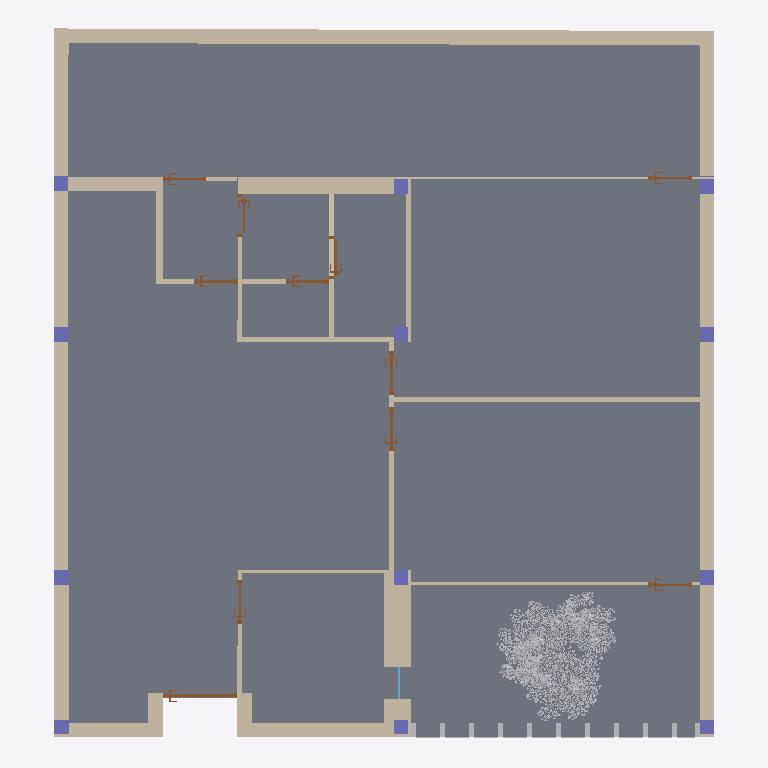
Plan cut of the same IFC building model at storey 'Planta Baja' (level 0.00 m, cut at 1.40 m), seen from above with north up, elements coloured by IFC class (only those large enough to see are counted): 28 walls (beige), 12 columns (violet), 11 doors (brown), 3 slabs (grey), 2 other elements (light grey), 1 window (light blue). Cut surfaces are drawn darker.
Extent 13.7 m × 14.7 m × 7.5 m (x, y, z). Storeys (3): Planta Baja at 0.00 m; Planta Primera at 3.00 m; Cubierta at 6.00 m. Elements (78): 41 IfcWall, 12 IfcColumn, 11 IfcDoor, 5 IfcSlab, 4 IfcBuildingElementProxy, 3 IfcWindow, 1 IfcGeographicElement, 1 IfcShadingDevice.

HEADER;
FILE_DESCRIPTION(('ViewDefinition [DesignTransferView]'),'2;1');
FILE_NAME('CENTRO CÍVICO JAUJA','2026-05-06T09:55:55',(''),(''),'BIMServer.center IFC Preprocessor 1.0','','');
FILE_SCHEMA(('IFC4'));
ENDSEC;
DATA;
#1=IFCPROJECT('1AdjUy9iTDZ8dkYq4OIDFM',#2,'CENTRO CÍVICO JAUJA','',$,$,$,(#7),#17);
#71=IFCSITE('33mfJME_T8jh9QUOfghdvL',#2,'Entorno',$,$,#69,$,$,$,$,$,$,$,$);
#81=IFCBUILDING('28itCq1xn7uQAMzSuTpFrl',#2,'',$,$,#82,$,$,$,$,$,$);
#84=IFCBUILDINGSTOREY('1qi8q$FqTAbPCMmkl1NOvC',#2,'Planta Baja',$,$,#86,$,$,$,0.0);
#88=IFCBUILDINGSTOREY('1NPpKIFjn7bPFs7GLaG8jr',#2,'Planta Primera',$,$,#91,$,$,$,3.0);
#93=IFCBUILDINGSTOREY('1m4YdbuunEfuyrNN77u$Wk',#2,'Cubierta',$,$,#96,$,$,$,6.0);
#7062=IFCSLAB('2cBK$S781BvQtp9YDJc$NR',#2,'Forjado_002','',$,#7060,#7063,$,.BASESLAB.);
#7331=IFCSLAB('0RZbX6DBT48BjRBO0v7MiY',#2,'Forjado_003','',$,#7329,#7332,$,.FLOOR.);
#7449=IFCSLAB('0XYwqJVRr31Ajh20_ERd$l',#2,'Forjado_004','',$,#7447,#7450,$,.BASESLAB.);
#5238=IFCWALL('0_xjHegID2cPXTJL2B8LA9',#2,'Muro_044','','EXTERNALWALL',#5236,#5239,$,.USERDEFINED.);
#4892=IFCWALL('3p6Iop8hX53RNN6it2F$VE',#2,'Muro_034','','EXTERNALWALL',#4890,#4893,$,.USERDEFINED.);
#287153=IFCGEOGRAPHICELEMENT('3U_X238Ub34htey_COQSJK',#2,'Vegetación_001',$,$,#287151,#287155,$,.NOTDEFINED.);
#4649=IFCWALL('24NtwOviP0MwbtyOJ34KxO',#2,'Muro_035','','EXTERNALWALL',#4647,#4650,$,.USERDEFINED.);
#3789=IFCWALL('0phu7ySKr4pBZlWJBKqgth',#2,'Muro_025','',$,#3787,#3790,$,.PARTITIONING.);
#793=IFCWALL('0XkDwNoH1A2uQUfqUBdjP9',#2,'Muro_008','','EXTERNALWALL',#791,#794,$,.USERDEFINED.);
#481=IFCWALL('020mIaVd56PAA$3uRc525b',#2,'Muro_005','','EXTERNALWALL',#479,#482,$,.USERDEFINED.);
#5361=IFCWALL('1zW5Roi89CrBT$3mrP_8pL',#2,'Muro_040','','EXTERNALWALL',#5359,#5362,$,.USERDEFINED.);
#5608=IFCWALL('3QWVppaOT3bAb0ShQxMh$l',#2,'Muro_042','','EXTERNALWALL',#5606,#5609,$,.USERDEFINED.);
#5039=IFCWALL('3KgayKI2L7ewyCRwShwLhd',#2,'Muro_043','','EXTERNALWALL',#5037,#5040,$,.USERDEFINED.);
#3307=IFCWALL('3X2Cj2cXD2$w$PPlw_U_h0',#2,'Muro_027','',$,#3305,#3308,$,.PARTITIONING.);
#670=IFCWALL('1aSsP22Zz0EuWgAl3ZZ39s',#2,'Muro_007','','EXTERNALWALL',#668,#671,$,.USERDEFINED.);
#101=IFCWALL('3KLrMw6rD8geVn6KV3dPKB',#2,'Muro_002','','EXTERNALWALL',#99,#103,$,.USERDEFINED.);
#9923=IFCSHADINGDEVICE('3ZhM7aTP58O9ptUmJjTJT3',#2,'Celosía_001','',$,#9921,#9924,$,.JALOUSIE.);
#1164=IFCWALL('3TSmliWGrCRvqSwzpl3wqD',#2,'Muro_011','',$,#1162,#1165,$,.PARTITIONING.);
#1777=IFCWALL('1SyD7dPrrFhB4ivI66nP5N',#2,'Muro_014','',$,#1775,#1778,$,.PARTITIONING.);
#3432=IFCWALL('3Z5$BT5VL5egx0r1w6lMfk',#2,'Muro_028','',$,#3430,#3433,$,.PARTITIONING.);
#1041=IFCWALL('2ideZjdQvBtxg3wOdmca9R',#2,'Muro_010','',$,#1039,#1042,$,.PARTITIONING.);
#235=IFCWALL('3sYreeCvX1ofqD9NgH_CmQ',#2,'Muro_003','','EXTERNALWALL',#233,#236,$,.USERDEFINED.);
#916=IFCWALL('0wp6gVioXDGRmTgYPAoVF7',#2,'Muro_009','',$,#914,#917,$,.PARTITIONING.);
#1534=IFCWALL('3Ljksv7rv43Qu6JC0ILd_x',#2,'Muro_013','',$,#1532,#1535,$,.PARTITIONING.);
#358=IFCWALL('2cz6QJY6v41xxrmGIyIUau',#2,'Muro_004','','EXTERNALWALL',#356,#359,$,.USERDEFINED.);
#1287=IFCWALL('3V$I2OQsL8XuHRg8zhRCUX',#2,'Muro_012','',$,#1285,#1288,$,.PARTITIONING.);
#2381=IFCWALL('1HoOBn_VnF4P0AKNoRpu$h',#2,'Muro_018','',$,#2379,#2382,$,.PARTITIONING.);
#2696=IFCWALL('0slRmF8ZH2pQJPLjwUUufB',#2,'Muro_024','',$,#2694,#2697,$,.PARTITIONING.);
#2018=IFCWALL('00PBdjtFX5Ihh$l34pCFNi',#2,'Muro_015','',$,#2016,#2019,$,.PARTITIONING.);
#2258=IFCWALL('2ag5qmXTr9qgOh3ckixLl_',#2,'Muro_019','',$,#2256,#2259,$,.PARTITIONING.);
#42191=IFCDOOR('0Mf3A4i_P8sQ0Z5j2OmvWZ',#2,'Puerta_012','',$,#42189,#42192,$,2.93,1.41,.DOOR.,.SINGLE_SWING_LEFT.,$);
#8036=IFCCOLUMN('25V8CxcezCUfcWL9uPdLcI',#2,'Pilar_002','',$,#8034,#8037,$,.NOTDEFINED.);
#2504=IFCWALL('0pCM1nSR94XAppqezKFTuS',#2,'Muro_020','',$,#2502,#2505,$,.PARTITIONING.);
#7901=IFCCOLUMN('1QNPS9AEb3o8cdzGsSOpg4',#2,'Pilar_001','',$,#7899,#7902,$,.NOTDEFINED.);
#8162=IFCCOLUMN('32m8tegpD6Ye4ND5bf1Un2',#2,'Pilar_003','',$,#8160,#8163,$,.NOTDEFINED.);
#8413=IFCCOLUMN('0JHhd2BwnCbPMDNouFR$v1',#2,'Pilar_005','',$,#8411,#8414,$,.NOTDEFINED.);
#8539=IFCCOLUMN('0$5kM3BXnCKBocCFTr3QLg',#2,'Pilar_006','',$,#8537,#8540,$,.NOTDEFINED.);
#8665=IFCCOLUMN('10dPpFW2f2jQ1np9E2n9QP',#2,'Pilar_007','',$,#8663,#8666,$,.NOTDEFINED.);
#8917=IFCCOLUMN('1c8guQVKH4T8vbrnnop1Vg',#2,'Pilar_009','',$,#8915,#8918,$,.NOTDEFINED.);
#8791=IFCCOLUMN('2buCwiv$17xQ2UTyEERws7',#2,'Pilar_008','',$,#8789,#8792,$,.NOTDEFINED.);
#9043=IFCCOLUMN('2r5k8YUS1AcuKs5XzutN5$',#2,'Pilar_010','',$,#9041,#9044,$,.NOTDEFINED.);
#9295=IFCCOLUMN('1L8DsFylPDeQAOXI5eLU9i',#2,'Pilar_012','',$,#9293,#9296,$,.NOTDEFINED.);
#8287=IFCCOLUMN('2pCevppLn9Ee0vVa03kjBq',#2,'Pilar_004','',$,#8285,#8288,$,.NOTDEFINED.);
#9169=IFCCOLUMN('05RKdf0mL0IQt2hs33Oqcq',#2,'Pilar_011','',$,#9167,#9170,$,.NOTDEFINED.);
#2921=IFCWALL('20Ptnta$54HPaEqY2tDu6m',#2,'Muro_023','',$,#2919,#2922,$,.PARTITIONING.);
#37876=IFCDOOR('0lPVloU6r4i8IOlCKcqnbs',#2,'Puerta_011','',$,#37874,#37877,$,2.03,0.76,.DOOR.,.SINGLE_SWING_LEFT.,$);
#37832=IFCDOOR('0MchG6JPv8CQePXQ0nx5xN',#2,'Puerta_009','',$,#37830,#37833,$,2.03,0.76,.DOOR.,.SINGLE_SWING_LEFT.,$);
#25122=IFCDOOR('13_QIkSJXDhfUszgRmeYfR',#2,'Puerta_003','',$,#25120,#25123,$,2.03,0.76,.DOOR.,.SINGLE_SWING_LEFT.,$);
#29343=IFCDOOR('38ztZV$ADFywC4bQwdT$Ci',#2,'Puerta_004','',$,#29341,#29344,$,2.03,0.76,.DOOR.,.SLIDING_TO_LEFT.,$);
#37854=IFCDOOR('2MnRA58914meRZzUukK8wF',#2,'Puerta_010','',$,#37852,#37855,$,2.03,0.76,.DOOR.,.SINGLE_SWING_RIGHT.,$);
#33556=IFCDOOR('1a3WYCOiz29uw17qry9oG$',#2,'Puerta_005','',$,#33554,#33557,$,2.03,0.76,.DOOR.,.SLIDING_TO_RIGHT.,$);
#33578=IFCDOOR('2ZWOMCS21E5h9zf643kEhP',#2,'Puerta_006','',$,#33576,#33579,$,2.03,0.76,.DOOR.,.SINGLE_SWING_LEFT.,$);
#20908=IFCDOOR('3ZodZMxFHFmOqhFEXePCuj',#2,'Puerta_002','',$,#20906,#20909,$,2.03,0.76,.DOOR.,.SINGLE_SWING_LEFT.,$);
#37787=IFCDOOR('1jw$$iy01AFvn7iQk$JghT',#2,'Puerta_007','',$,#37785,#37788,$,2.03,0.76,.DOOR.,.SINGLE_SWING_RIGHT.,$);
#37809=IFCDOOR('3VwdOuV712GRXEceOULvPJ',#2,'Puerta_008','',$,#37807,#37810,$,2.03,0.76,.DOOR.,.SINGLE_SWING_RIGHT.,$);
#3115=IFCWALL('11sx67TWL7vQu2P6f8l09_',#2,'Muro_026','',$,#3113,#3116,$,.PARTITIONING.);
#47084=IFCWINDOW('1122IKsxz2$f_8WniS2xja',#2,'Ventana_001','',$,#47082,#47085,$,2.8,0.55,.WINDOW.,.SINGLE_PANEL.,$);
ENDSEC;
